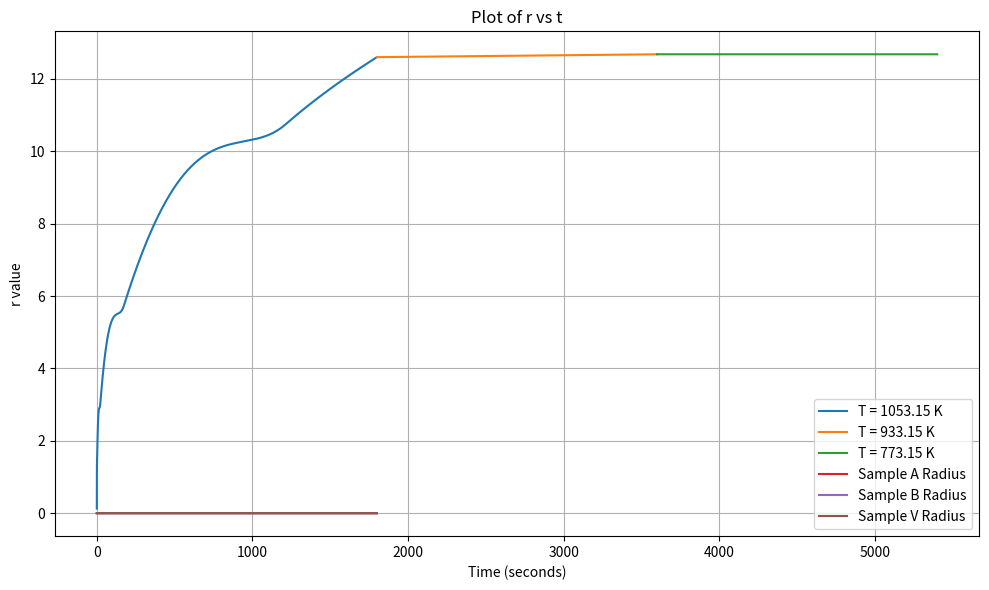

Write the Python code that produced this figure.
"""""
Attempting to model the change in radius of copper precipitates in TRIP steel from the following paper:
https://www.sciencedirect.com/science/article/pii/S0261306914004361

Then comparing and fitting the following strengthening models to compare the gain in strength between sample B&C:
Orowan
Ashby-Orowan
Jackson-Reed
Russel-Brown
"""

import numpy as np
import matplotlib.pyplot as plt
from scipy.integrate import solve_ivp

R = 8.314  # Gas constant in J/(mol*K)
pi = np.pi
interfacial_energy = [0.61, 0.556, 0.52]
diffusion_coefficient = [2.6e-16, 4e-18, 2e-21]
T = [780 + 273.15, 660 + 273.15, 500 + 273.15]  # in K

#a = 348.79e-9

k_b = 1.380649e-23

wt_cu = 1.04 / 100
fe_density = 7800
mol_mass_cu = 63.546 * 1e-3
cu_density = 8940
mol_vol_cu = mol_mass_cu / cu_density
mol_vol_fe = 7.09e-6




solubility = 1514

def radius(t,r1):
    term1 = 8*interfacial_energy[0]*(mol_vol_cu**2)*diffusion_coefficient[0]*solubility* np.exp(  (2*interfacial_energy[0]* 1.182e-29) /  (r1*k_b*T[0])  )   
    term2 = 9*R*T[0]
    numerator = term1/term2
    
    term3 = 3*(r1**2)
    
    term4 = (8*interfacial_energy[0]*(mol_vol_cu**2)*diffusion_coefficient[0]*t)/(9*R*T[0])
    term5 = solubility
    term6 = (2*interfacial_energy[0]*1.182e-29*np.exp((2*interfacial_energy[0]*1.182e-29)/(k_b*T[0]*r1)) )/(k_b*T[0]*(r1**2))
    
    denominator = term3+term4*term5*term6
    
    return numerator/denominator

# Initial condition
y0 = [0.128e-9]

# Time span (start and end times)
t_span = (0, 30*60)

# Time points where solution is to be computed
t_eval = np.linspace(t_span[0], t_span[1], 100000)

# Solve the IVP using solve_ivp with the 'RK45' method
sol1 = solve_ivp(radius, t_span, y0, method='RK45', t_eval=t_eval)

r1 = sol1.y[0]
t1 = np.linspace(0,30*60,100000)





solubility = 1514

def radius2(t,r2):
    term1 = 8*interfacial_energy[1]*(mol_vol_cu**2)*diffusion_coefficient[1]*solubility* np.exp(  (2*interfacial_energy[1]* 1.182e-29) /  (r2*k_b*T[1])  )   
    term2 = 9*R*T[1]
    numerator = term1/term2
    
    term3 = 3*(r2**2)
    
    term4 = (8*interfacial_energy[1]*(mol_vol_cu**2)*diffusion_coefficient[1]*t)/(9*R*T[1])
    term5 = solubility
    term6 = (2*interfacial_energy[1]*1.182e-29*np.exp((2*interfacial_energy[1]*1.182e-29)/(k_b*T[1]*r2)) )/(k_b*T[1]*(r2**2))
    
    denominator = term3+term4*term5*term6
    
    return numerator/denominator

# Initial condition
y0 = [r1[-1]]

# Time span (start and end times)
t_span = (0, 30*60)

# Time points where solution is to be computed
t_eval = np.linspace(t_span[0], t_span[1], 100000)

# Solve the IVP using solve_ivp with the 'RK45' method
sol3 = solve_ivp(radius2, t_span, y0, method='RK45', t_eval=t_eval)

r2 = sol3.y[0]
t2 = np.linspace(30*60,60*60,100000)





solubility = 1514

def radius3(t,r3):
    term1 = 8*interfacial_energy[2]*(mol_vol_cu**2)*diffusion_coefficient[2]*solubility* np.exp(  (2*interfacial_energy[2]* 1.182e-29) /  (r3*k_b*T[2])  )   
    term2 = 9*R*T[2]
    numerator = term1/term2
    
    term3 = 3*(r3**2)
    
    term4 = (8*interfacial_energy[2]*(mol_vol_cu**2)*diffusion_coefficient[2]*t)/(9*R*T[2])
    term5 = solubility
    term6 = (2*interfacial_energy[2]*1.182e-29*np.exp((2*interfacial_energy[2]*1.182e-29)/(k_b*T[2]*r3)) )/(k_b*T[2]*(r3**2))
    
    denominator = term3+term4*term5*term6
    
    return numerator/denominator

# Initial condition
y0 = [r2[-1]]

# Time span (start and end times)
t_span = (0, 30*60)

# Time points where solution is to be computed
t_eval = np.linspace(t_span[0], t_span[1], 100000)

# Solve the IVP using solve_ivp with the 'RK45' method
sol3 = solve_ivp(radius3, t_span, y0, method='RK45', t_eval=t_eval)

r3 = sol3.y[0]
t3 = np.linspace(60*60,90*60,100000)


plt.figure(figsize=(10, 6))
plt.plot(t1, r1 * 1e9, label='T = {} K'.format(T[0]))
plt.plot(t2, r2 * 1e9, label='T = {} K'.format(T[1]))
plt.plot(t3, r3 * 1e9, label='T = {} K'.format(T[2]))
plt.xlabel('Time (s)')
plt.ylabel('Precipitate Radius (nm)')
plt.title('Particle Radius Evolution over Time')
plt.legend()
plt.grid(True)
plt.tight_layout()
plt.show()

"""
OROWAN MODEL 
- Source: https://www.sciencedirect.com/science/article/pii/S0927025614002572
- Fitted the inputs to match the target value of 78MPa for tensile strength
- Target: 78MPa
"""
#vol_frac = 9.11e-3
vol_frac = 0.012293
#shear stress orowan:
J = 0.8 #assume 0.8 for now (can be used as a fitting parameter, meant to be betwee 0.8 and 1)
G = 48300e6
b = 0.255e-9
nu = 0.25 #can again be used as a fiting parameter (between 0.25 and 0.33)
Ls = r3[-1]*(np.sqrt(((2*pi)/(3*vol_frac))))

gain_tensile_strength_orowan = (((G*b)/Ls) * J * 2)*10**-6
print("Orowan", gain_tensile_strength_orowan) 



"""
ASHBY-OROWAN MODEL 
- Source: https://www.sciencedirect.com/science/article/pii/S0927025614002572
- Fitted the inputs to match the target value of 78MPa for tensile strength
- Target: 78MPa
- Assumed Tensile Strength = 2 * Shear Strength (generally true, but the Taylor Factor for polycrystalline materials is 3)
"""

#vol_frac = 9.11e-3
vol_frac = 0.012293
#shear stress orowan:
J = 0.8 #assume 0.8 for now (can be used as a fitting parameter, meant to be betwee 0.8 and 1)
G = 48300e6
b = 0.255e-9
nu = 0.25 #can again be used as a fiting parameter (between 0.25 and 0.33)
Ls = r3[-1]*(np.sqrt(((2*pi)/(3*vol_frac))))
rs = r3[-1]
ri = 4*b #meant to be between b and 4b 

gain_tensile_strength_Ashby_Orowan = (2*((J*G*b)/(2*pi*np.sqrt(1-nu)*Ls))*np.log(2*rs/ri) ) *10**-6
print("Ashby-Orowan", gain_tensile_strength_Ashby_Orowan)







"""
JACKSON-REED MODEL 
- Source: https://www.sciencedirect.com/science/article/pii/S2589152920300995
- Fitted the inputs to match the target value of 78MPa for tensile strength
- Target: 78MPa
- Assumed Tensile Strength = 2 * Shear Strength (generally true, but the Taylor Factor for polycrystalline materials is 3)
"""

#vol_frac = 9.11e-3
vol_frac = 0.012293
#shear stress orowan:
J = 0.8 #assume 0.8 for now (can be used as a fitting parameter, meant to be betwee 0.8 and 1)
G = 48300e6
b = 0.255e-9
M = 2
gain_tensile_strength_Jackson_Reed = (((M*G*b)/(r3[-1]))*np.sqrt((1.5*vol_frac)) * ((J)/(pi**(3/2))) * np.sqrt(((2*pi*interfacial_energy[2]*r3[-1])/(J*G*b*b))-1))*10**-6
print("Jackson-Reed", gain_tensile_strength_Jackson_Reed)



"""
Russel-Brown Model 
- Source: https://www.mdpi.com/2075-4701/10/10/1350
- For Yield Stress
- Target: 15MPa
"""

vol_frac = 0.012293
G = 48300e6
b = 0.255e-9
L = (1.77*r3[-1])/(np.sqrt(vol_frac))

gain_tensile_strength_Russel_Brown = ((0.8*G*b)/(L))*(np.sqrt(1-(0.6**2)))*10**-6
print("Russel-Brown", gain_tensile_strength_Russel_Brown)
import numpy as np
import matplotlib.pyplot as plt

interfacial_energy = 475*10**-3
equilibreum_concentration = 0.02
R = 8.314
t = np.linspace(0,30*60,30*60)

#interfacial_energy = [51*10^-3, 123*10^-3, 314*10^-3]

diffusion_coefficient = 2.6*10**-16
T = 780+273.15
molar_volume = (7.09 * 10**-6) * 3 * 16.35 * (T-25)
r1 = np.cbrt((8*interfacial_energy*(molar_volume**2)*(equilibreum_concentration)*(diffusion_coefficient)*(t))/(9*R*T))


# Plotting the graph
plt.plot(t, r1, label='Sample A Radius')
plt.xlabel('Time (seconds)')
plt.ylabel('r value')
plt.title('Plot of r vs t')
plt.legend()
plt.grid(True)
plt.show()

interfacial_energy = 450*10**-3
diffusion_coefficient = 4.0*10**-18
T = 660+273.15
molar_volume = (7.09 * 10**-6) * 3 * 16.35 * (T-25)
r2 = np.cbrt((8*interfacial_energy*(molar_volume**2)*(equilibreum_concentration)*(diffusion_coefficient)*(t))/(9*R*T) + ((r1[-1])**3))


# Plotting the graph
plt.plot(t, r2, label='Sample B Radius')
plt.xlabel('Time (seconds)')
plt.ylabel('r value')
plt.title('Plot of r vs t')
plt.legend()
plt.grid(True)
plt.show()


interfacial_energy = 350*10**-3
diffusion_coefficient = 2.0*10**-21
T = 500+273.15
molar_volume = (7.09 * 10**-6) * 3 * 16.35 * (T-25)
r3 = np.cbrt((8*interfacial_energy*(molar_volume**2)*(equilibreum_concentration)*(diffusion_coefficient)*(t))/(9*R*T) + ((r2[-1])**3))


# Plotting the graph
plt.plot(t, r3, label='Sample V Radius')
plt.xlabel('Time (seconds)')
plt.ylabel('r value')
plt.title('Plot of r vs t')
plt.legend()
plt.grid(True)
plt.show()

G = 81600*10**6
b = 0.255*10**-9
f = 0.0584
strength_A = ((0.538*G*b*(np.sqrt(f)))/(2*r1[-1]))*(np.log((r1[-1])/(2*b)))
print(strength_A)

strength_B = ((0.538*G*b*(np.sqrt(f)))/(2*r2[-1]))*(np.log((r2[-1])/(2*b)))
print(strength_B)

strength_C = ((0.538*G*b*(np.sqrt(f)))/(2*r3[-1]))*(np.log((r3[-1])/(2*b)))
print(strength_C)